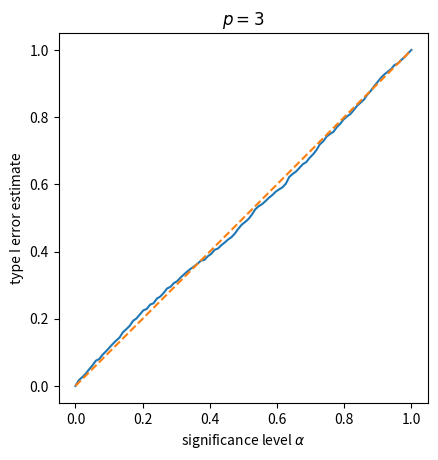

Source code (Python): (Note: this script raises an exception after producing the figure.)
import numpy as np
import scipy
import matplotlib.pyplot as plt


def hotellingT2(sample: np.array) -> float:
    # function to compute the Hotelling T2 statistic
    # input: sample matrix X (n x p)
    # output: Hotelling T2 statistic

    # compute sample mean and covariance
    sample_mean = np.mean(sample, axis=0)
    sample_cov = np.cov(sample, rowvar=False)
    # compute T2 statistic
    N = sample.shape[0]
    return N * np.matmul(np.matmul(sample_mean, np.linalg.inv(sample_cov)), sample_mean)


if __name__ == '__main__':
    # set seed
    np.random.seed(65987833)
    # for several dimensions p
    for p in (3, 10, 40, 80):
        # set sample size
        n = 100
        # mean set to be a vector of zeros to test under the null hypothesis
        mu = np.zeros(p)
        # covariance matrix is a random symmetric psd matrix with independent entries
        # generate a random pxp matrix,
        # then create a symmetric matrix by multiplying it with its transpose
        helper_matrix = np.random.normal(size=(p, p))
        sigma = np.dot(helper_matrix.T, helper_matrix)

        # generate nsim samples from multivariate normal distribution
        # and compute the Hotelling T2 statistic for each sample
        nsim = 1000
        t2s = np.zeros(nsim)
        for sim in range(nsim):
            samples = np.random.multivariate_normal(mean=mu, cov=sigma, size=(n,))
            t2s[sim] = hotellingT2(samples)

        # compute type I error estimate for several significance levels
        alphas = np.linspace(0, 1, 100)
        coverages = np.zeros_like(alphas)
        for i, alpha in enumerate(alphas):
            coverages[i] = np.mean(t2s > scipy.stats.chi2.ppf(1 - alpha, df=p))

        # plot significance level vs type I error estimate
        plt.plot(alphas, coverages)
        # plot the line y=x for reference
        plt.plot((0, 1), (0, 1), linestyle='--')
        plt.gca().set_aspect('equal')
        plt.title(f"$p={p}$")
        plt.xlabel(r"significance level $\alpha$")
        plt.ylabel(r"type I error estimate")
        # save figure and clear plot
        plt.savefig(f"../images/ex4_{p}.png")
        plt.show()
